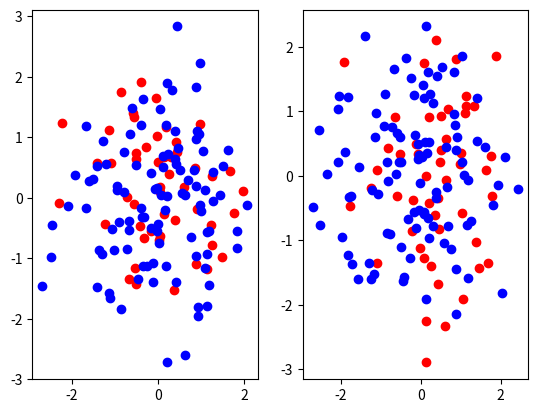

Python code for this plot:

from numpy import array, dot, mean, std, empty, argsort
from numpy.linalg import eigh, solve
from numpy.random import randn
from matplotlib.pyplot import subplots, show, savefig

def cov(data):
    """
        covariance matrix
        note: specifically for mean-centered data
    """
    N = data.shape[1]
    C = empty((N, N))
    for j in range(N):
        C[j, j] = mean(data[:, j] * data[:, j])
        for k in range(N):
            C[j, k] = C[k, j] = mean(data[:, j] * data[:, k])
    return C

def pca(data, pc_count = None):
    """
        Principal component analysis using eigenvalues
        note: this mean-centers and auto-scales the data (in-place)
    """
    data -= mean(data, 0)
    data /= std(data, 0)
    C = cov(data)
    E, V = eigh(C)
    key = argsort(E)[::-1][:pc_count]
    E, V = E[key], V[:, key]
    U = dot(V.T, data.T).T
    return U, E, V

""" test data """
data = array([randn(8) for k in range(150)])
data[:50, 2:4] += 5
data[50:, 2:5] += 5

""" visualize """
trans = pca(data, 3)[0]
fig, (ax1, ax2) = subplots(1, 2)
ax1.scatter(data[:50, 0], data[:50, 1], c = 'r')
ax1.scatter(data[50:, 0], data[50:, 1], c = 'b')
ax2.scatter(trans[:50, 0], trans[:50, 1], c = 'r')
ax2.scatter(trans[50:, 0], trans[50:, 1], c = 'b')
savefig("pca.png")
